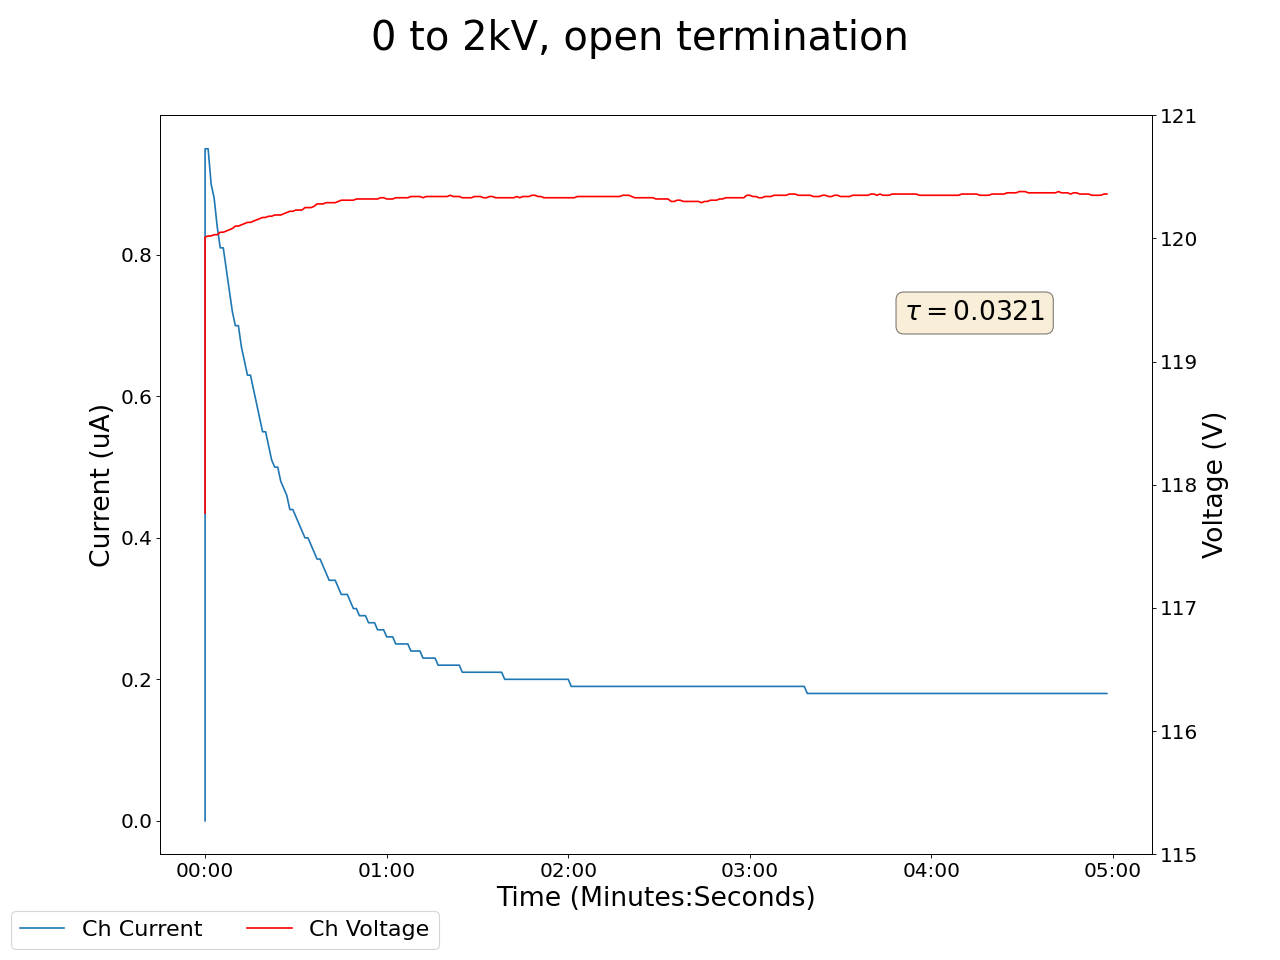

Values plotted in this chart, from the file beside it:
2024-02-16 10:51:29.468039, 117.7699966430664, 0.0, 0.009999999776482582, 0.0, 0.12999999523162842, 0.0, 0.12999999523162842, 0.0, 0.09000000357627869, 0.0, 0.0, 0.0, 0.15000000596046448, 0.0, 0.9900000095367432, 0.0, 0.0, 0.0, 0.0, 0.0, 0.49000000953674316, 0.0, 0.5299999713897705
2024-02-16 10:51:30.467964, 120, 0.95, 0.01, 0.0, 0.13, 0.0, 0.13, 0.0, 0.09, 0.0, 0.0, 0.0, 0.15, 0.0, 0.99, 0.0, 0.0, 0.0, 0.0, 0.0, 0.49, 0.0, 0.53
2024-02-16 10:51:31.467964, 120, 0.95, 0.0, 0.0, 0.13, 0.0, 0.13, 0.0, 0.09, 0.0, 0.0, 0.0, 0.15, 0.0, 0.99, 0.0, 0.0, 0.0, 0.0, 0.0, 0.49, 0.0, 0.53
2024-02-16 10:51:32.467965, 120, 0.9, 0.0, 0.0, 0.13, 0.0, 0.13, 0.0, 0.09, 0.0, 0.0, 0.0, 0.15, 0.0, 0.99, 0.0, 0.0, 0.0, 0.0, 0.0, 0.49, 0.0, 0.53
2024-02-16 10:51:33.467964, 120, 0.88, 0.0, 0.0, 0.13, 0.0, 0.13, 0.0, 0.09, 0.0, 0.0, 0.0, 0.15, 0.0, 0.99, 0.0, 0.0, 0.0, 0.0, 0.0, 0.49, 0.0, 0.53
2024-02-16 10:51:34.467964, 120, 0.84, 0.0, 0.0, 0.13, 0.0, 0.13, 0.0, 0.09, 0.0, 0.0, 0.0, 0.15, 0.0, 0.99, 0.0, 0.0, 0.0, 0.0, 0.0, 0.49, 0.0, 0.53
2024-02-16 10:51:35.467964, 120.1, 0.81, 0.0, 0.0, 0.13, 0.0, 0.12, 0.0, 0.09, 0.0, 0.0, 0.0, 0.15, 0.0, 0.99, 0.0, 0.0, 0.0, 0.0, 0.0, 0.49, 0.0, 0.53
2024-02-16 10:51:36.467964, 120.1, 0.81, 0.0, 0.0, 0.13, 0.0, 0.12, 0.0, 0.09, 0.0, 0.0, 0.0, 0.15, 0.0, 0.99, 0.0, 0.0, 0.0, 0.0, 0.0, 0.49, 0.0, 0.53
2024-02-16 10:51:37.467964, 120.1, 0.78, 0.0, 0.0, 0.13, 0.0, 0.12, 0.0, 0.09, 0.0, 0.0, 0.0, 0.15, 0.0, 0.99, 0.0, 0.0, 0.0, 0.0, 0.0, 0.49, 0.0, 0.53
2024-02-16 10:51:38.467964, 120.1, 0.75, 0.0, 0.0, 0.13, 0.0, 0.12, 0.0, 0.09, 0.0, 0.0, 0.0, 0.15, 0.0, 0.99, 0.0, 0.0, 0.0, 0.0, 0.0, 0.49, 0.0, 0.53
2024-02-16 10:51:39.467964, 120.1, 0.72, 0.0, 0.0, 0.13, 0.0, 0.12, 0.0, 0.09, 0.0, 0.0, 0.0, 0.15, 0.0, 0.99, 0.0, 0.0, 0.0, 0.0, 0.0, 0.49, 0.0, 0.53
2024-02-16 10:51:40.467964, 120.1, 0.7, 0.0, 0.0, 0.13, 0.0, 0.12, 0.0, 0.09, 0.0, 0.0, 0.0, 0.15, 0.0, 0.99, 0.0, 0.0, 0.0, 0.0, 0.0, 0.49, 0.0, 0.53
2024-02-16 10:51:41.467964, 120.1, 0.7, 0.0, 0.0, 0.13, 0.0, 0.12, 0.0, 0.09, 0.0, 0.0, 0.0, 0.15, 0.0, 0.99, 0.0, 0.0, 0.0, 0.0, 0.0, 0.49, 0.0, 0.53
2024-02-16 10:51:42.467964, 120.1, 0.67, 0.0, 0.0, 0.13, 0.0, 0.12, 0.0, 0.09, 0.0, 0.0, 0.0, 0.15, 0.0, 0.99, 0.0, 0.0, 0.0, 0.0, 0.0, 0.49, 0.0, 0.53
2024-02-16 10:51:43.467964, 120.1, 0.65, 0.0, 0.0, 0.13, 0.0, 0.12, 0.0, 0.09, 0.0, 0.0, 0.0, 0.15, 0.0, 0.99, 0.0, 0.0, 0.0, 0.0, 0.0, 0.49, 0.0, 0.53
2024-02-16 10:51:44.467964, 120.1, 0.63, 0.0, 0.0, 0.13, 0.0, 0.12, 0.0, 0.09, 0.0, 0.0, 0.0, 0.15, 0.0, 0.99, 0.0, 0.0, 0.0, 0.0, 0.0, 0.49, 0.0, 0.53
2024-02-16 10:51:45.467964, 120.1, 0.63, 0.0, 0.0, 0.13, 0.0, 0.12, 0.0, 0.09, 0.0, 0.0, 0.0, 0.15, 0.0, 0.99, 0.0, 0.0, 0.0, 0.0, 0.0, 0.49, 0.0, 0.53
2024-02-16 10:51:46.467964, 120.1, 0.61, 0.0, 0.0, 0.13, 0.0, 0.12, 0.0, 0.09, 0.0, 0.0, 0.0, 0.15, 0.0, 0.99, 0.0, 0.0, 0.0, 0.0, 0.0, 0.49, 0.0, 0.53
2024-02-16 10:51:47.467964, 120.2, 0.59, 0.0, 0.0, 0.13, 0.0, 0.12, 0.0, 0.09, 0.0, 0.0, 0.0, 0.15, 0.0, 0.99, 0.0, 0.0, 0.0, 0.0, 0.0, 0.49, 0.0, 0.53
2024-02-16 10:51:48.467964, 120.2, 0.57, 0.0, 0.0, 0.13, 0.0, 0.12, 0.0, 0.09, 0.0, 0.0, 0.0, 0.15, 0.0, 0.99, 0.0, 0.0, 0.0, 0.0, 0.0, 0.49, 0.0, 0.53
2024-02-16 10:51:49.467964, 120.2, 0.55, 0.0, 0.0, 0.13, 0.0, 0.12, 0.0, 0.09, 0.0, 0.0, 0.0, 0.15, 0.0, 0.99, 0.0, 0.0, 0.0, 0.0, 0.0, 0.49, 0.0, 0.53
2024-02-16 10:51:50.467964, 120.2, 0.55, 0.0, 0.0, 0.13, 0.0, 0.12, 0.0, 0.09, 0.0, 0.0, 0.0, 0.15, 0.0, 0.99, 0.0, 0.0, 0.0, 0.0, 0.0, 0.49, 0.0, 0.53
2024-02-16 10:51:51.467964, 120.2, 0.53, 0.0, 0.0, 0.13, 0.0, 0.12, 0.0, 0.09, 0.0, 0.0, 0.0, 0.15, 0.0, 0.99, 0.0, 0.0, 0.0, 0.0, 0.0, 0.49, 0.0, 0.53
2024-02-16 10:51:52.467965, 120.2, 0.51, 0.0, 0.0, 0.13, 0.0, 0.12, 0.0, 0.09, 0.0, 0.0, 0.0, 0.15, 0.0, 0.99, 0.0, 0.0, 0.0, 0.0, 0.0, 0.49, 0.0, 0.53
2024-02-16 10:51:53.467964, 120.2, 0.5, 0.0, 0.0, 0.13, 0.0, 0.12, 0.0, 0.09, 0.0, 0.0, 0.0, 0.15, 0.0, 0.99, 0.0, 0.0, 0.0, 0.0, 0.0, 0.49, 0.0, 0.53
2024-02-16 10:51:54.467964, 120.2, 0.5, 0.0, 0.0, 0.13, 0.0, 0.12, 0.0, 0.09, 0.0, 0.0, 0.0, 0.15, 0.0, 0.99, 0.0, 0.0, 0.0, 0.0, 0.0, 0.49, 0.0, 0.53
2024-02-16 10:51:55.467964, 120.2, 0.48, 0.0, 0.0, 0.13, 0.0, 0.12, 0.0, 0.09, 0.0, 0.0, 0.0, 0.15, 0.0, 0.99, 0.0, 0.0, 0.0, 0.0, 0.0, 0.49, 0.0, 0.53
2024-02-16 10:51:56.467964, 120.2, 0.47, 0.0, 0.0, 0.13, 0.0, 0.12, 0.0, 0.09, 0.0, 0.0, 0.0, 0.15, 0.0, 0.99, 0.0, 0.0, 0.0, 0.0, 0.0, 0.49, 0.0, 0.54
2024-02-16 10:51:57.467963, 120.2, 0.46, 0.0, 0.0, 0.13, 0.0, 0.12, 0.0, 0.09, 0.0, 0.0, 0.0, 0.15, 0.0, 0.99, 0.0, 0.0, 0.0, 0.0, 0.0, 0.49, 0.0, 0.54
2024-02-16 10:51:58.467964, 120.2, 0.44, 0.0, 0.0, 0.13, 0.0, 0.12, 0.0, 0.09, 0.0, 0.0, 0.0, 0.15, 0.0, 0.99, 0.0, 0.0, 0.0, 0.0, 0.0, 0.49, 0.0, 0.54
2024-02-16 10:51:59.467963, 120.2, 0.44, 0.0, 0.0, 0.13, 0.0, 0.12, 0.0, 0.09, 0.0, 0.0, 0.0, 0.15, 0.0, 0.99, 0.0, 0.0, 0.0, 0.0, 0.0, 0.49, 0.0, 0.54
2024-02-16 10:52:00.467964, 120.2, 0.43, 0.0, 0.0, 0.13, 0.0, 0.12, 0.0, 0.09, 0.0, 0.0, 0.0, 0.15, 0.0, 0.99, 0.0, 0.0, 0.0, 0.0, 0.0, 0.49, 0.0, 0.54
2024-02-16 10:52:01.467963, 120.2, 0.42, 0.0, 0.0, 0.13, 0.0, 0.12, 0.0, 0.09, 0.0, 0.0, 0.0, 0.15, 0.0, 0.99, 0.0, 0.0, 0.0, 0.0, 0.0, 0.49, 0.0, 0.54
2024-02-16 10:52:02.467963, 120.2, 0.41, 0.0, 0.0, 0.13, 0.0, 0.12, 0.0, 0.09, 0.0, 0.0, 0.0, 0.15, 0.0, 0.99, 0.0, 0.0, 0.0, 0.0, 0.0, 0.49, 0.0, 0.54
2024-02-16 10:52:03.467964, 120.2, 0.4, 0.0, 0.0, 0.13, 0.0, 0.12, 0.0, 0.09, 0.0, 0.0, 0.0, 0.15, 0.0, 0.99, 0.0, 0.0, 0.0, 0.0, 0.0, 0.49, 0.0, 0.54
2024-02-16 10:52:04.467964, 120.2, 0.4, 0.0, 0.0, 0.13, 0.0, 0.12, 0.0, 0.09, 0.0, 0.0, 0.0, 0.15, 0.0, 0.99, 0.0, 0.0, 0.0, 0.0, 0.0, 0.49, 0.0, 0.54
2024-02-16 10:52:05.467964, 120.2, 0.39, 0.0, 0.0, 0.13, 0.0, 0.12, 0.0, 0.09, 0.0, 0.0, 0.0, 0.15, 0.0, 0.99, 0.0, 0.0, 0.0, 0.0, 0.0, 0.49, 0.0, 0.54
2024-02-16 10:52:06.467964, 120.3, 0.38, 0.0, 0.0, 0.13, 0.0, 0.12, 0.0, 0.09, 0.0, 0.0, 0.0, 0.15, 0.0, 0.99, 0.0, 0.0, 0.0, 0.0, 0.0, 0.49, 0.0, 0.53
2024-02-16 10:52:07.467964, 120.3, 0.37, 0.0, 0.0, 0.13, 0.0, 0.12, 0.0, 0.09, 0.0, 0.0, 0.0, 0.15, 0.0, 0.99, 0.0, 0.0, 0.0, 0.0, 0.0, 0.49, 0.0, 0.53
2024-02-16 10:52:08.467964, 120.3, 0.37, 0.0, 0.0, 0.13, 0.0, 0.12, 0.0, 0.09, 0.0, 0.0, 0.0, 0.15, 0.0, 0.99, 0.0, 0.0, 0.0, 0.0, 0.0, 0.49, 0.0, 0.53
2024-02-16 10:52:09.467964, 120.3, 0.36, 0.0, 0.0, 0.13, 0.0, 0.12, 0.0, 0.09, 0.0, 0.0, 0.0, 0.15, 0.0, 0.99, 0.0, 0.0, 0.0, 0.0, 0.0, 0.49, 0.0, 0.53
2024-02-16 10:52:10.467963, 120.3, 0.35, 0.0, 0.0, 0.13, 0.0, 0.12, 0.0, 0.09, 0.0, 0.0, 0.0, 0.15, 0.0, 0.98, 0.0, 0.0, 0.0, 0.0, 0.0, 0.49, 0.0, 0.53
2024-02-16 10:52:11.467964, 120.3, 0.34, 0.0, 0.0, 0.13, 0.0, 0.12, 0.0, 0.09, 0.0, 0.0, 0.0, 0.15, 0.0, 0.98, 0.0, 0.0, 0.0, 0.0, 0.0, 0.49, 0.0, 0.53
2024-02-16 10:52:12.467972, 120.3, 0.34, 0.0, 0.0, 0.13, 0.0, 0.12, 0.0, 0.09, 0.0, 0.0, 0.0, 0.15, 0.0, 0.98, 0.0, 0.0, 0.0, 0.0, 0.0, 0.49, 0.0, 0.53
2024-02-16 10:52:13.467964, 120.3, 0.34, 0.0, 0.0, 0.13, 0.0, 0.12, 0.0, 0.09, 0.0, 0.0, 0.0, 0.15, 0.0, 0.98, 0.0, 0.0, 0.0, 0.0, 0.0, 0.49, 0.0, 0.53
2024-02-16 10:52:14.467964, 120.3, 0.33, 0.0, 0.0, 0.13, 0.0, 0.12, 0.0, 0.09, 0.0, 0.0, 0.0, 0.15, 0.0, 0.98, 0.0, 0.0, 0.0, 0.0, 0.0, 0.49, 0.0, 0.53
2024-02-16 10:52:15.467964, 120.3, 0.32, 0.0, 0.0, 0.13, 0.0, 0.12, 0.0, 0.09, 0.0, 0.0, 0.0, 0.15, 0.0, 0.98, 0.0, 0.0, 0.0, 0.0, 0.0, 0.49, 0.0, 0.53
2024-02-16 10:52:16.467964, 120.3, 0.32, 0.0, 0.0, 0.13, 0.0, 0.12, 0.0, 0.09, 0.0, 0.0, 0.0, 0.15, 0.0, 0.98, 0.0, 0.0, 0.0, 0.0, 0.0, 0.49, 0.0, 0.53
2024-02-16 10:52:17.467964, 120.3, 0.32, 0.0, 0.0, 0.13, 0.0, 0.12, 0.0, 0.09, 0.0, 0.0, 0.0, 0.15, 0.0, 0.98, 0.0, 0.0, 0.0, 0.0, 0.0, 0.49, 0.0, 0.53
2024-02-16 10:52:18.467965, 120.3, 0.31, 0.0, 0.0, 0.13, 0.0, 0.12, 0.0, 0.09, 0.0, 0.0, 0.0, 0.15, 0.0, 0.98, 0.0, 0.0, 0.0, 0.0, 0.0, 0.49, 0.0, 0.53
2024-02-16 10:52:19.467964, 120.3, 0.3, 0.0, 0.0, 0.13, 0.0, 0.12, 0.0, 0.09, 0.0, 0.0, 0.0, 0.15, 0.0, 0.99, 0.0, 0.0, 0.0, 0.0, 0.0, 0.49, 0.0, 0.53
2024-02-16 10:52:20.467964, 120.3, 0.3, 0.0, 0.0, 0.13, 0.0, 0.12, 0.0, 0.09, 0.0, 0.0, 0.0, 0.15, 0.0, 0.99, 0.0, 0.0, 0.0, 0.0, 0.0, 0.49, 0.0, 0.53
2024-02-16 10:52:21.467965, 120.3, 0.29, 0.0, 0.0, 0.13, 0.0, 0.12, 0.0, 0.09, 0.0, 0.0, 0.0, 0.15, 0.0, 0.99, 0.0, 0.0, 0.0, 0.0, 0.0, 0.49, 0.0, 0.53
2024-02-16 10:52:22.467964, 120.3, 0.29, 0.0, 0.0, 0.13, 0.0, 0.12, 0.0, 0.09, 0.0, 0.0, 0.0, 0.15, 0.0, 0.99, 0.0, 0.0, 0.0, 0.0, 0.0, 0.49, 0.0, 0.53
2024-02-16 10:52:23.467964, 120.3, 0.29, 0.0, 0.0, 0.13, 0.0, 0.12, 0.0, 0.09, 0.0, 0.0, 0.0, 0.15, 0.0, 0.99, 0.0, 0.0, 0.0, 0.0, 0.0, 0.49, 0.0, 0.53
2024-02-16 10:52:24.467964, 120.3, 0.28, 0.0, 0.0, 0.13, 0.0, 0.12, 0.0, 0.09, 0.0, 0.0, 0.0, 0.15, 0.0, 0.99, 0.0, 0.0, 0.0, 0.0, 0.0, 0.49, 0.0, 0.53
2024-02-16 10:52:25.467964, 120.3, 0.28, 0.0, 0.0, 0.13, 0.0, 0.12, 0.0, 0.09, 0.0, 0.0, 0.0, 0.15, 0.0, 0.99, 0.0, 0.0, 0.0, 0.0, 0.0, 0.49, 0.0, 0.53
2024-02-16 10:52:26.467965, 120.3, 0.28, 0.0, 0.0, 0.13, 0.0, 0.12, 0.0, 0.09, 0.0, 0.0, 0.0, 0.15, 0.0, 0.99, 0.0, 0.0, 0.0, 0.0, 0.0, 0.49, 0.0, 0.53
2024-02-16 10:52:27.467964, 120.3, 0.27, 0.0, 0.0, 0.13, 0.0, 0.12, 0.0, 0.09, 0.0, 0.0, 0.0, 0.15, 0.0, 0.99, 0.0, 0.0, 0.0, 0.0, 0.0, 0.49, 0.0, 0.53
2024-02-16 10:52:28.467964, 120.3, 0.27, 0.0, 0.0, 0.13, 0.0, 0.12, 0.0, 0.09, 0.0, 0.0, 0.0, 0.15, 0.0, 0.99, 0.0, 0.0, 0.0, 0.0, 0.0, 0.49, 0.0, 0.54
2024-02-16 10:52:29.467964, 120.3, 0.27, 0.0, 0.0, 0.13, 0.0, 0.12, 0.0, 0.09, 0.0, 0.0, 0.0, 0.15, 0.0, 0.99, 0.0, 0.0, 0.0, 0.0, 0.0, 0.49, 0.0, 0.54
... 239 more rows
